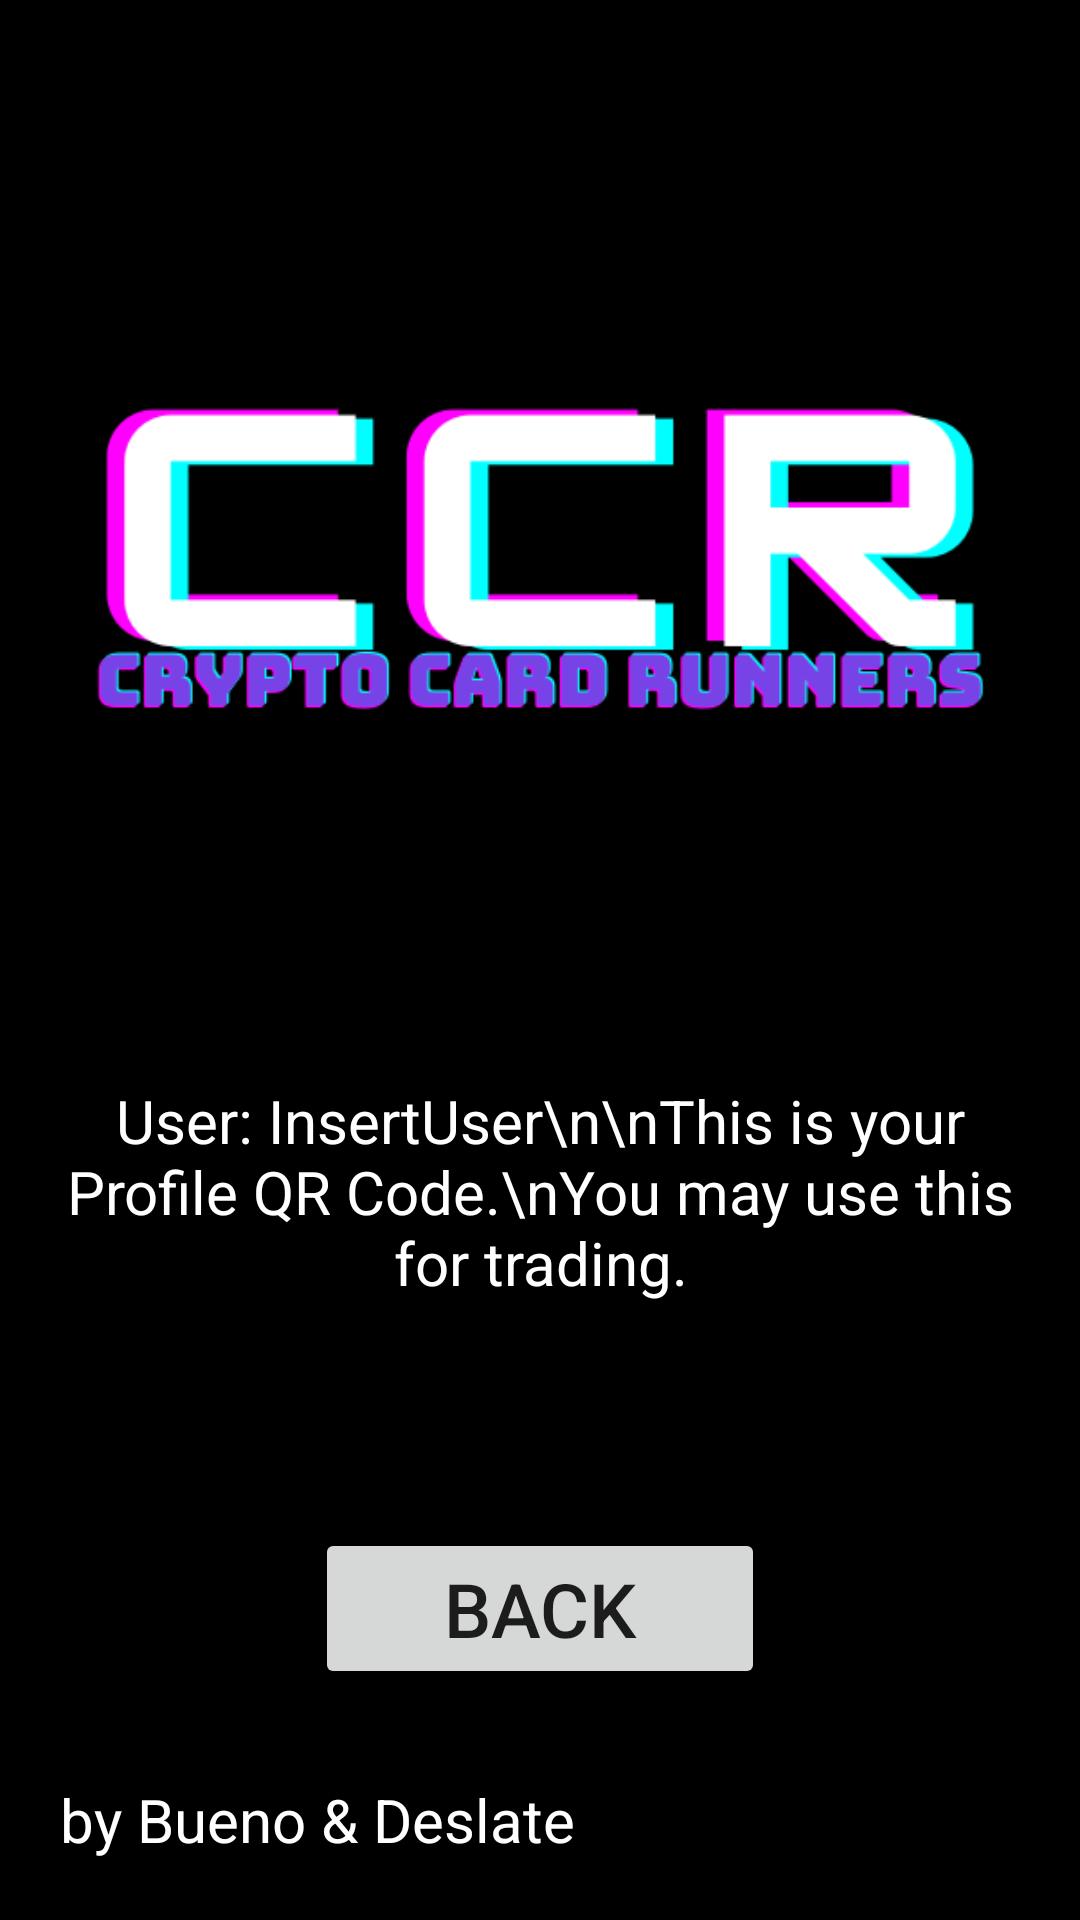

Produce the Android XML layout that renders to this screen, including the resource entries it uses.
<!-- AndroidManifest.xml: application theme Theme.CryptoBattle -->
<!-- res/layout/activity_profile.xml -->
<?xml version="1.0" encoding="utf-8"?>
<androidx.constraintlayout.widget.ConstraintLayout xmlns:android="http://schemas.android.com/apk/res/android"
    xmlns:app="http://schemas.android.com/apk/res-auto"
    xmlns:tools="http://schemas.android.com/tools"
    android:layout_width="match_parent"
    android:layout_height="match_parent"
    android:background="@color/black"
    tools:context=".ProfileActivity">

    <ImageView
        android:id="@+id/iv_logo"
        android:layout_width="900px"
        android:layout_height="900px"
        android:src="@drawable/crypto_card_runners_logo"
        android:layout_marginLeft="50dp"
        android:layout_marginRight="50dp"
        android:layout_marginTop="30dp"
        app:layout_constraintTop_toTopOf="parent"
        app:layout_constraintLeft_toLeftOf="parent"
        app:layout_constraintRight_toRightOf="parent"
        />

    <TextView
        android:id="@+id/tv_user"
        android:layout_width="match_parent"
        android:layout_height="wrap_content"
        android:textSize="20sp"
        android:textColor="@color/white"
        android:text="User: InsertUser\n\nThis is your Profile QR Code.\nYou may use this for trading."
        android:gravity="center"
        app:layout_constraintTop_toBottomOf="@id/iv_logo"
        app:layout_constraintLeft_toLeftOf="parent"
        app:layout_constraintRight_toRightOf="parent"
        android:layout_marginTop="30dp"
        android:layout_marginLeft="20dp"
        android:layout_marginRight="20dp"
        />

    <TextView
        android:id="@+id/tv_credit"
        android:layout_width="match_parent"
        android:layout_height="wrap_content"
        android:textSize="20sp"
        android:textColor="@color/white"
        android:text="by Bueno &amp; Deslate"
        app:layout_constraintBottom_toBottomOf="parent"
        app:layout_constraintLeft_toLeftOf="parent"
        app:layout_constraintRight_toRightOf="parent"
        android:layout_marginLeft="20dp"
        android:layout_marginRight="20dp"
        android:layout_marginBottom="20dp"
        />

    <Button
        android:id="@+id/btn_back"
        android:layout_width="450px"
        android:layout_height="wrap_content"
        android:textSize="25sp"
        android:text="Back"
        android:gravity="center"
        app:layout_constraintBottom_toTopOf="@id/tv_credit"
        app:layout_constraintLeft_toLeftOf="parent"
        app:layout_constraintRight_toRightOf="parent"
        android:layout_marginLeft="20dp"
        android:layout_marginBottom="30dp"
        android:layout_marginRight="20dp"
        />

</androidx.constraintlayout.widget.ConstraintLayout>
<!-- resources referenced by this layout -->
<resources>
  <!-- drawable crypto_card_runners_logo: png bitmap (drawable, 17561 bytes) -->
  <style name="Theme.CryptoBattle" parent="Theme.MaterialComponents.DayNight.NoActionBar">
          
          <item name="colorPrimary">@color/purple_500</item>
          <item name="colorPrimaryVariant">@color/purple_700</item>
          <item name="colorOnPrimary">@color/white</item>
          
          <item name="colorSecondary">@color/teal_200</item>
          <item name="colorSecondaryVariant">@color/teal_700</item>
          <item name="colorOnSecondary">@color/black</item>
          
          <item name="android:statusBarColor" tools:targetApi="l">?attr/colorPrimaryVariant</item>
          
      </style>
  <!-- not gathered from this repository: default colours our renderer supplied (Android Studio template values) -->
  <color name="purple_500">#FF6200EE</color>
  <color name="purple_700">#FF3700B3</color>
  <color name="teal_200">#FF03DAC5</color>
  <color name="teal_700">#FF018786</color>
  <color name="black">#FF000000</color>
  <color name="white">#FFFFFFFF</color>
</resources>
